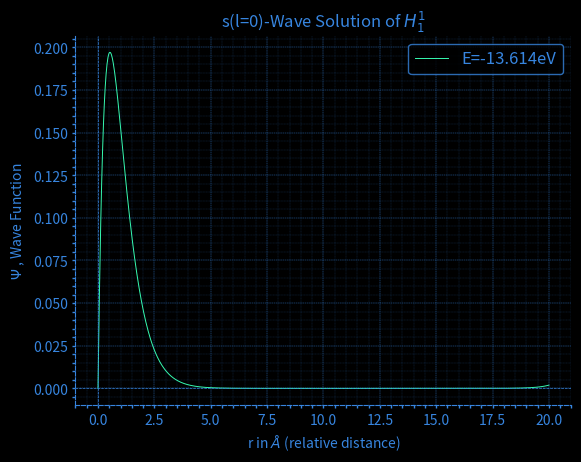

Python code for this plot:
import numpy as np
import matplotlib.pyplot as plt
from matplotlib import style 
#Input Junction[Constant] :
h=1973         
h=h*h
m=0.511e+6
e=3.795
def ODE2(Function_1=None,Function_2=None,nsteps=1000,inix=None,iniy=None,iniz=None,finx=None):
    '''
    Return Solution of a Given `Funtion` .

    parameters
    ----------
    Function_1 : string
        the function is followed by string.
    Function_2 : string
        the function is followed by string.
    nsteps : int,optional
        the step number.
    inix : float
        intial value of the independent variable.
    iniy : float
        intial value of the dependent variable i.e., of inix.
    iniz : float
        intial value of slope of the dependent variable.
    finx : float 
        final value of the independent value.

    Returns
    -------
        returns a string contains
                                x : numpy 1darray
                                    contain used x independent values.
                                Y : numpy 1darray
                                    contain correponding values.
                                Z : numpy 1darray
                                    contain correponding values.
                                ye : float
                                    final value of dependent variable to final value.
                                ze : float
                                    final value of slop of the dependent variable. 
    '''
    import numpy as np
    def func1(x,y,z):
        return eval(Function_1)
    def func2(x,y,z):
        return eval(Function_2)
    n=nsteps
    x0=inix
    y0=iniy
    z0=iniz
    xf=finx
    h=(xf-x0)/n
    x=np.linspace(x0,xf,n+1)

    ye=y0
    ze=z0
    Y=[y0]
    Z=[z0]
    for i in range(n):
        k1=h*func1(x[i],ye,ze)
        l1=h*func2(x[i],ye,ze)

        k2=h*func1(x[i]+0.5*h,ye+0.5*k1,ze+0.5*l1)
        l2=h*func2(x[i]+0.5*h,ye+0.5*k1,ze+0.5*l1)

        k3=h*func1(x[i]+0.5*h,ye+0.5*k2,ze+0.5*l2)
        l3=h*func2(x[i]+0.5*h,ye+0.5*k2,ze+0.5*l2)

        k4=h*func1(x[i]+h,ye+k3,ze+l3)
        l4=h*func2(x[i]+h,ye+k3,ze+l3)

        k=(k1+2.0*k2+2.0*k3+k4)/6
        l=(l1+2.0*l2+2.0*l3+l4)/6
        ye=ye+k
        Y.append(ye)
        ze=ze+l
        Z.append(ze)


    return [x,Y,Z,ye,ze]
#User Input Dashboard:
 
#Domain of Wave Function which consist lower value of r(relative distance) and higher value of r.
dom=[1e-10,20]
 
#Step-Size
n=1000
 
#Intial Boundary of energy for which U, Wave function goes to +inf and -inf.
en1 =-12              
en2 =-15
 
#Intialisation of loop :last value of U, Wave function.               
Uf3=1
        
while(abs(Uf3)> 0.01):    #condition to repeat with accuracy
    
    r,U,zU,Uf1,zUf1=ODE2('z','-(2*({}/{}))*({}+(({}*{})/x))*y'.format(m,h,en1,e,e),nsteps=n,inix=dom[0],iniy=0,iniz=1,finx=dom[1])
    r,U,zU,Uf2,zUf2=ODE2('z','-(2*({}/{}))*({}+(({}*{})/x))*y'.format(m,h,en2,e,e),nsteps=n,inix=dom[0],iniy=0,iniz=1,finx=dom[1])
    en3 = 0.5*(en1+en2)
    print(en3)
    r,U,zU,Uf3,zUf3=ODE2('z','-(2*({}/{}))*({}+(({}*{})/x))*y'.format(m,h,en3,e,e),nsteps=n,inix=dom[0],iniy=0,iniz=1,finx=dom[1])
    print(U[-1])
    if (Uf1*Uf3 > 0 ) :
        en1 = en3
    elif(Uf1*Uf3 < 0) :
        en2 = en3
    


style.use('dark_background')   
fig,ax=plt.subplots(ncols=1,nrows=1)  

ax.plot(r,U,c='#36FBB2',lw=0.7,label='E={}eV'.format(round(en3,3)))
#Title label Handle:
ax.set_ylabel('$\Psi$ , Wave Function')
ax.set_xlabel('r in $\AA$ (relative distance)')
ax.set_title('s(l=0)-Wave Solution of ${H}^{1}_{1}$')
ax.yaxis.label.set_color('#3785DF')
ax.xaxis.label.set_color('#3785DF')
ax.title.set_color('#3785DF')
#Grid Handling:
ax.minorticks_on()
ax.axhline(y=0,ls='--',c='#3785DF',lw=0.5)
ax.axvline(x=0,ls='--',c='#3785DF',lw=0.5)
ax.grid(which='major',ls='--',c='#3785DF',lw=0.3)
ax.grid(which='minor',ls=':',c='#3785DF',lw=0.2)

#Spine Handling:

ax.spines['left'].set_color('#3785DF')
ax.spines['right'].set_color('#3785DF')
ax.spines['bottom'].set_color('#3785DF')
ax.spines['top'].set_color('#3785DF')
ax.spines['right'].set_visible(False)
ax.spines['top'].set_visible(False)
ax.spines['left'].set_linestyle('--')
ax.spines['bottom'].set_linestyle('--')

#ticks Handling:
for label in ax.xaxis.get_ticklabels():
    label.set_color('#3785DF')
for label in ax.yaxis.get_ticklabels():
    label.set_color('#3785DF')
ax.tick_params(axis="x",which='both', direction="out", length=2, width=1, color="#3785DF")
ax.tick_params(axis="y",which='both' ,direction="out", length=2, width=1, color="#3785DF")

#Label Handling:
leg=ax.legend(loc='best',prop={'size':12},edgecolor='#3785DF')
for text in leg.get_texts():
    plt.setp(text, color = '#3785DF')
plt.show()
